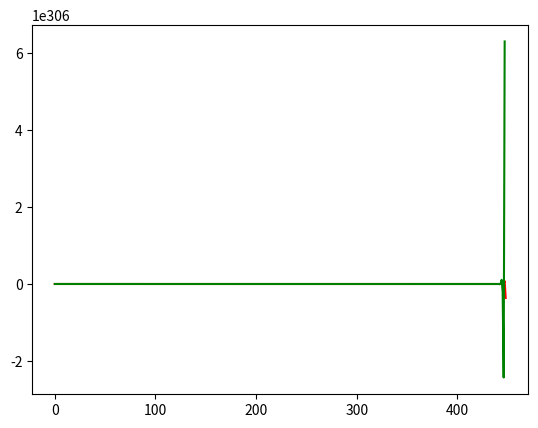

This chart was generated by the following Python code:
import matplotlib.pyplot as plt

L = 25
R = 1
C = 0.1

#seems legit

def UinFunc(t):
    if (t > 100):
        return 12.5
    return 12

def IinFunc(t):
    if (t > 500):
        return 0.5
    return 1

def f(Uin, y, z):
    return ( Uin - R*y - z ) / L

def g(Iin, y, z):
    return ( y - Iin ) / C

y0 = IinFunc(0)
z0 = UinFunc(0)

y1 = z1 = 0

x0 = 0
X = 1000
h = 1


xArr = []
yArr = []
zArr = []

while (x0 < X):
    k1 = h * f(UinFunc(x0), y0, z0)
    q1 = h * g(IinFunc(x0), y0, z0)

    k2 = h * f(UinFunc(x0 + h/2), y0 + q1/2, z0 + k1/2)
    q2 = h * g(IinFunc(x0 + h/2), y0 + q1/2, z0 + k1/2)

    k3 = h * f(UinFunc(x0 + h/2), y0 + q2/2, z0 + k2/2)
    q3 = h * g(IinFunc(x0 + h/2), y0 + q2/2, z0 + k2/2)

    k4 = h * f(UinFunc(x0 + h), y0 + q3, z0 + k3)
    q4 = h * g(IinFunc(x0 + h), y0 + q3, z0 + k3)

    y1 = y0 + (k1 + 2*k2 + 2*k3 + k4)/6
    z1 = z0 + (q1 + 2*q2 + 2*q3 + q4)/6

    xArr.append(x0)
    yArr.append(y0)
    zArr.append(z0)

    x0 += h
    y0 = y1
    z0 = z1


plt.plot(xArr, yArr, 'r')
plt.plot(xArr, zArr, 'g')
plt.show()
#
#
#
